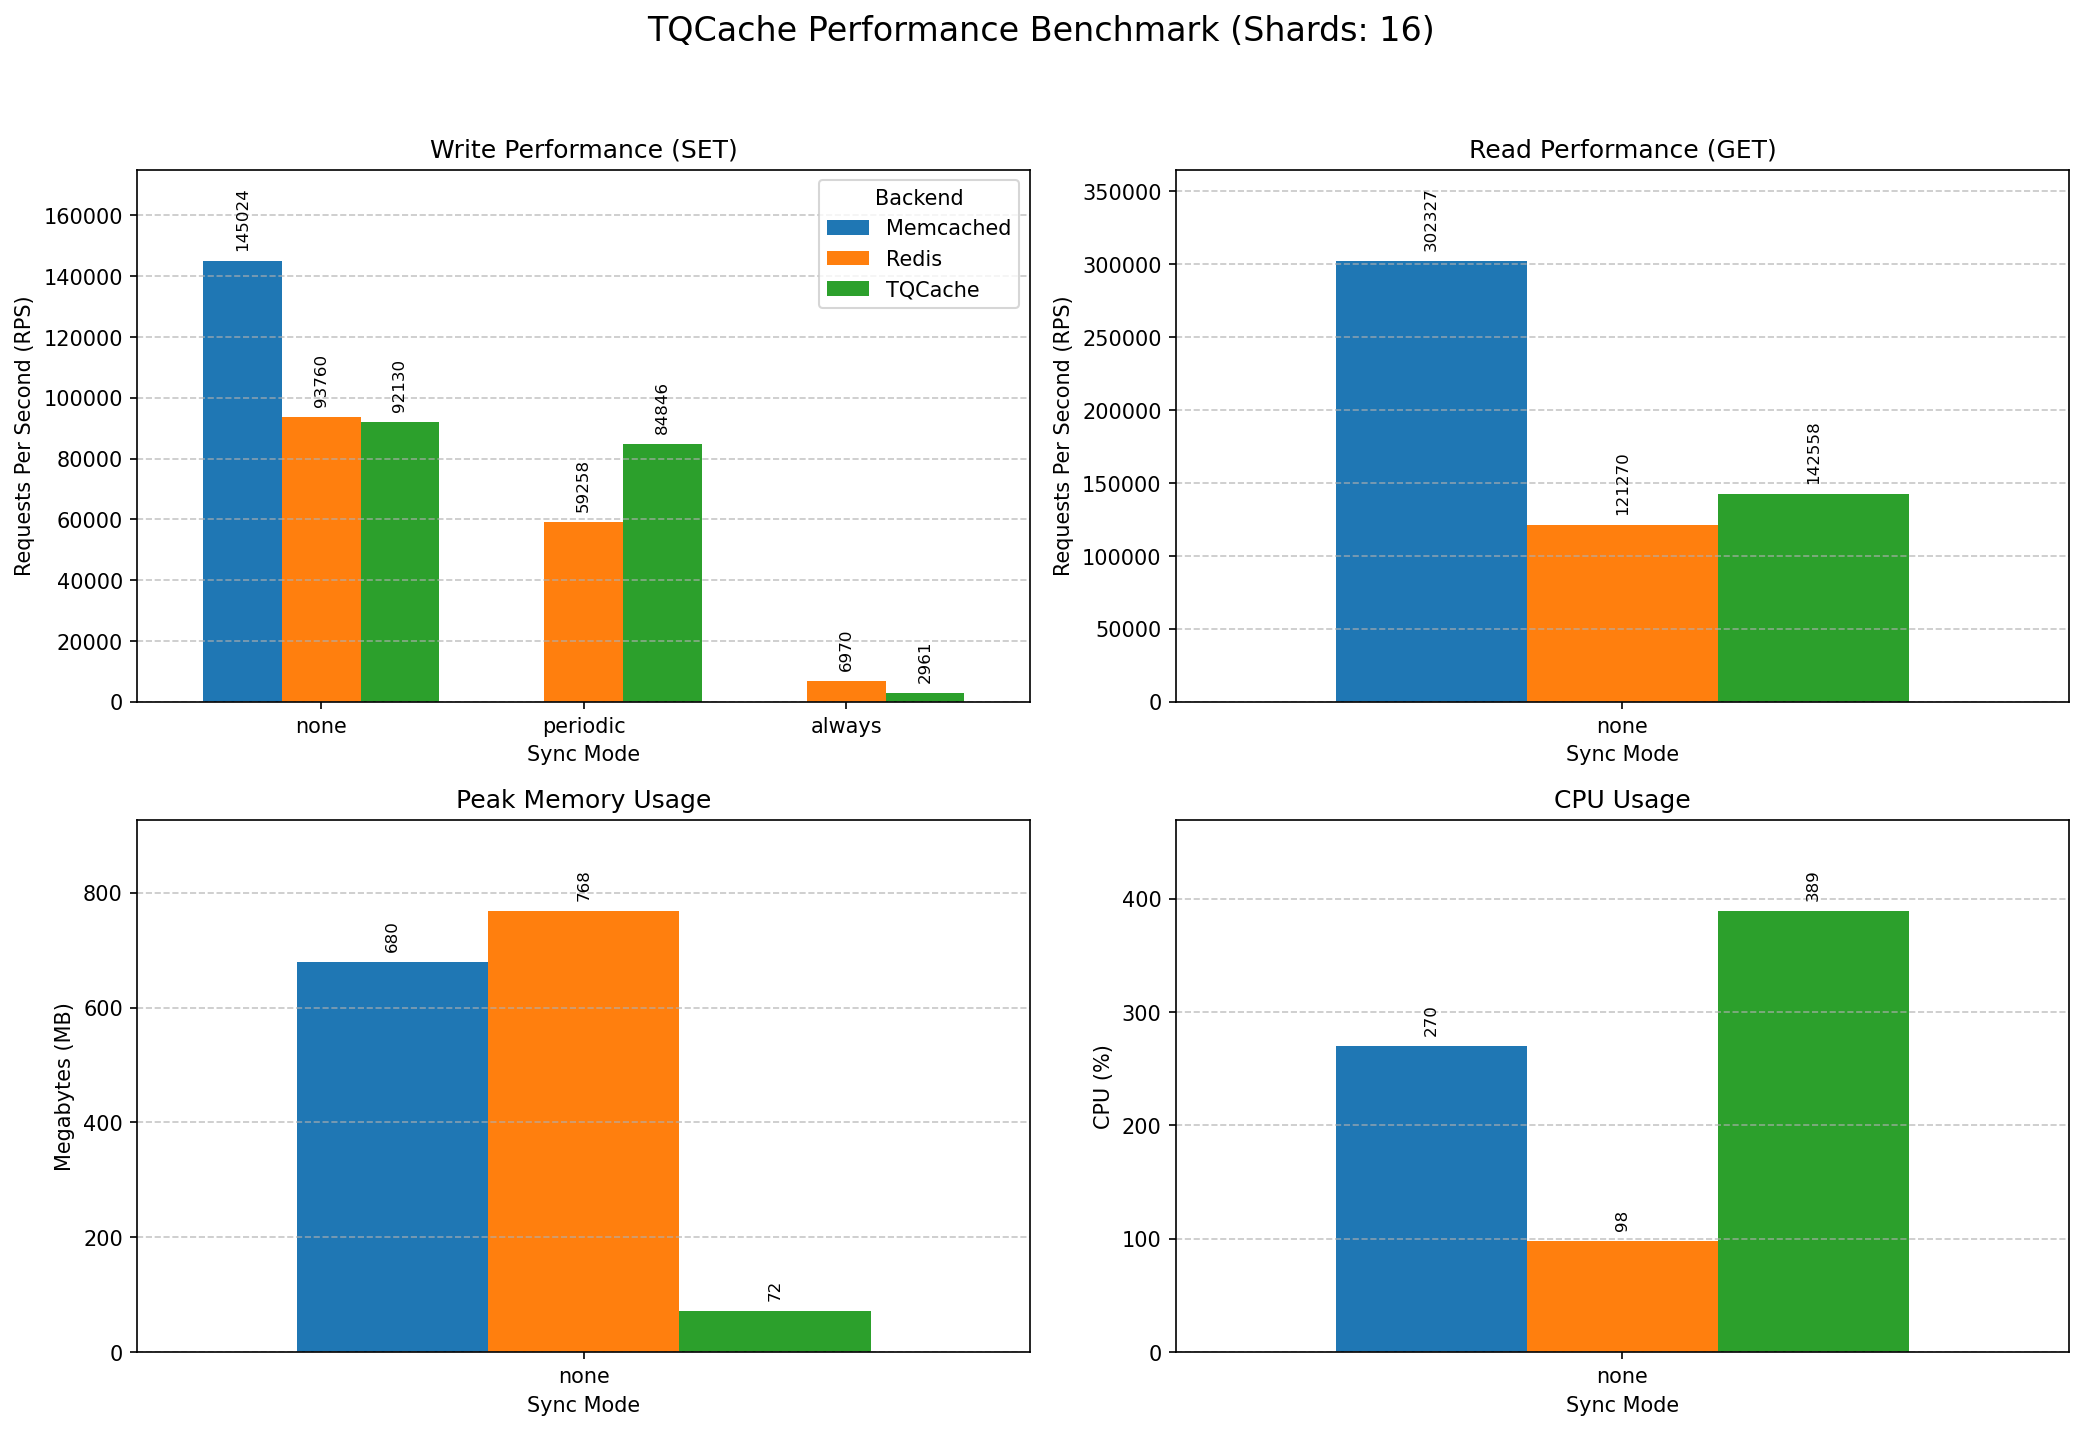

Values plotted in this chart, from the file beside it:
Mode, Backend, Protocol, Operation, RPS, TimePerReq(ms), MaxMemory(MB), CPU(%)
none, TQCache, memcache, SET, 92131, 0.0109, 72, 389
none, TQCache, memcache, GET, 142558, 0.0070, 72, 389
none, Redis, redis, SET, 93760, 0.0107, 768, 98
none, Redis, redis, GET, 121270, 0.0082, 768, 98
none, Memcached, memcache, SET, 145025, 0.0069, 680, 270
none, Memcached, memcache, GET, 302328, 0.0033, 680, 270
periodic, TQCache, memcache, SET, 84846, 0.0118, 74, 379
periodic, TQCache, memcache, GET, 140526, 0.0071, 74, 379
periodic, Redis, redis, SET, 59259, 0.0169, 1289, 106
periodic, Redis, redis, GET, 107423, 0.0093, 1289, 106
always, TQCache, memcache, SET, 2962, 0.3376, 17, 51
always, TQCache, memcache, GET, 282480, 0.0035, 17, 51
always, Redis, redis, SET, 6970, 0.1435, 1193, 26
always, Redis, redis, GET, 104384, 0.0096, 1193, 26
